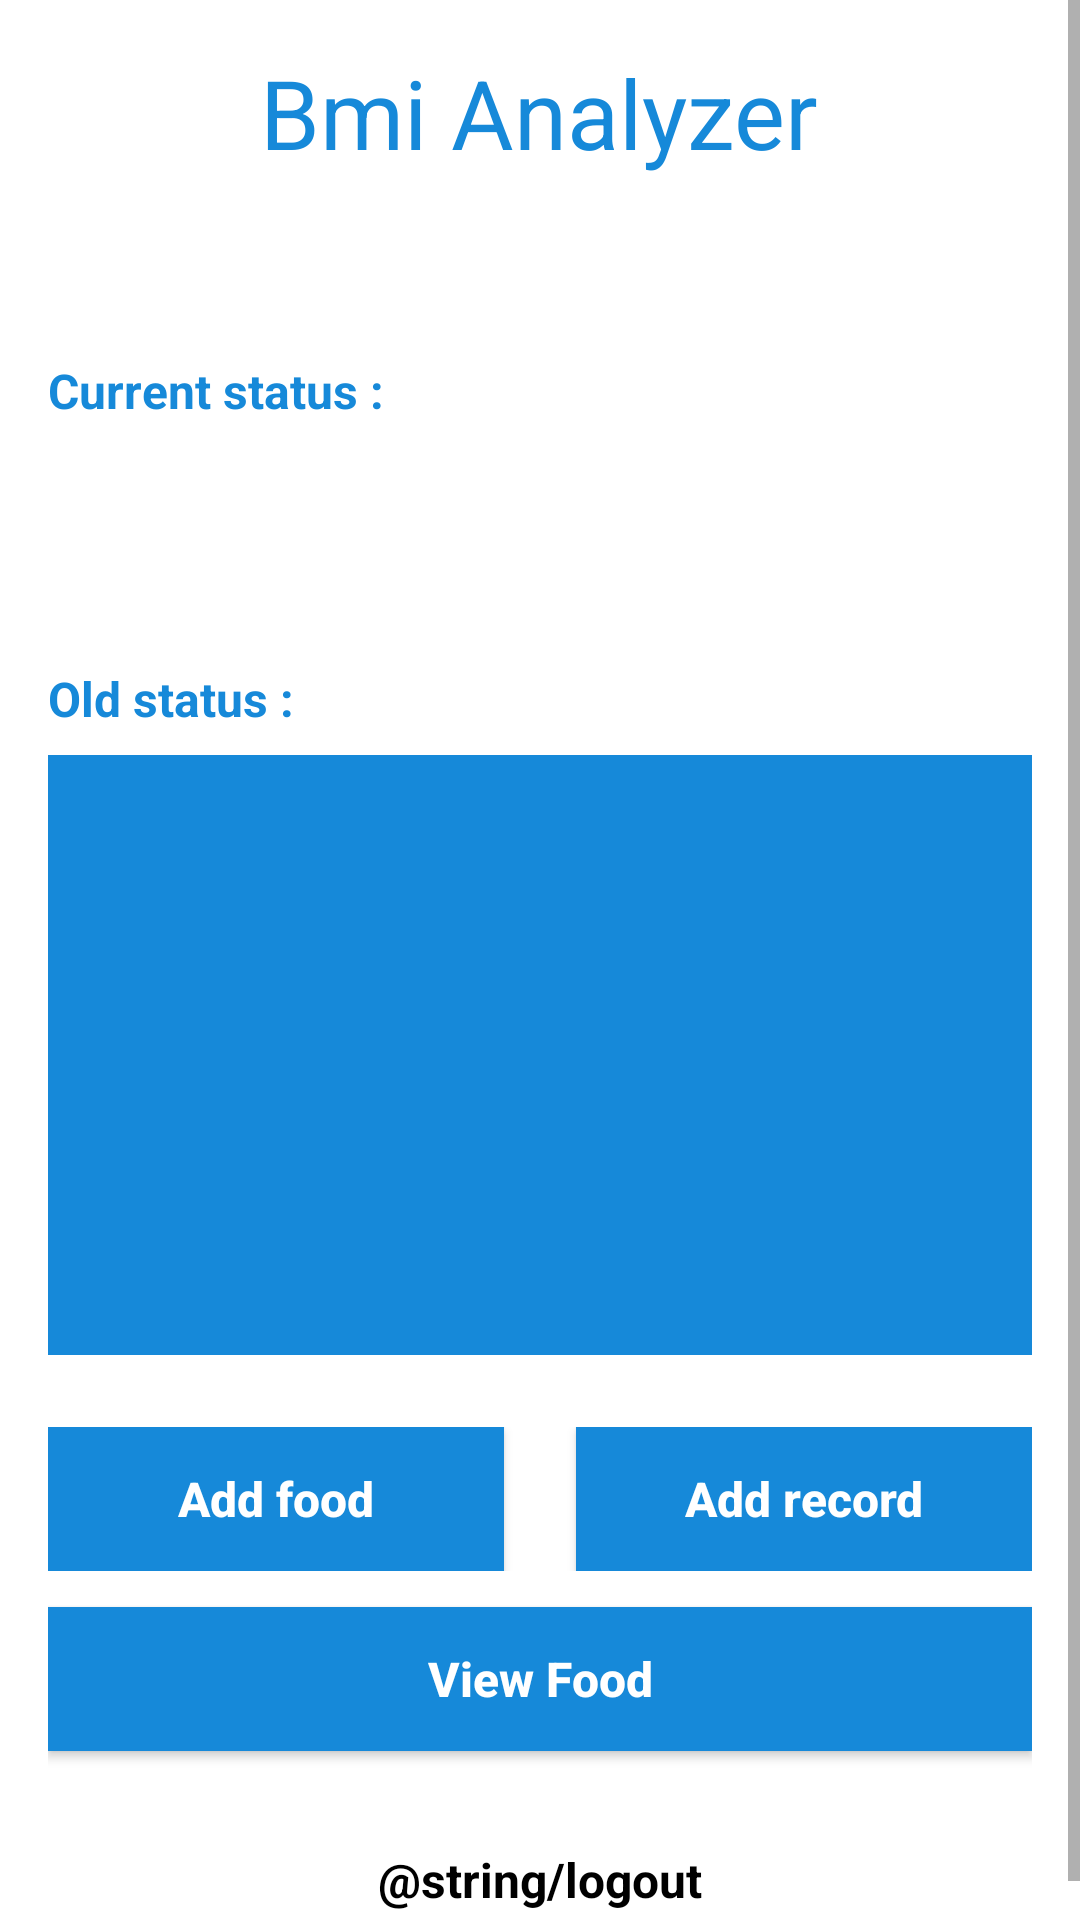

Layout XML and referenced resources for this Android screen:
<!-- AndroidManifest.xml: application theme Theme.MobileComputing -->
<!-- res/layout/activity_main.xml -->
<?xml version="1.0" encoding="utf-8"?>
<ScrollView
    xmlns:android="http://schemas.android.com/apk/res/android"
    android:orientation="vertical"
    xmlns:app="http://schemas.android.com/apk/res-auto"
    xmlns:tools="http://schemas.android.com/tools"
     android:layout_height="match_parent"
     android:layout_width="match_parent"
    android:fillViewport="true">
    <LinearLayout
        android:orientation="vertical"

        android:layout_width="match_parent"
        android:layout_height="wrap_content"
        android:gravity="center"
        tools:context=".ui.Main.MainActivity"
        android:padding="16dp">


        <TextView
            android:layout_width="wrap_content"
            android:layout_height="wrap_content"
            android:text="@string/bmi_analyzer"
            android:textColor="@color/primary_color"
            android:textSize="32sp"
            android:layout_gravity="center"
            />

        <TextView
            android:id="@+id/welcome"
            android:layout_width="wrap_content"
            android:layout_height="wrap_content"
            tools:text="Hi , Mohanad"
            android:textSize="24sp"
            android:layout_marginTop="12dp"
            />


        <TextView
            android:layout_width="wrap_content"
            android:layout_height="wrap_content"
            android:text="Current status :"
            android:layout_gravity="start"
            android:textSize="16sp"
            android:textStyle="bold"
            android:layout_marginTop="16dp"
            android:textColor="@color/primary_color"
            />

        <TextView
            android:id="@+id/current_status"
            android:layout_width="match_parent"
            android:layout_height="45dp"
            android:layout_marginTop="12dp"
            android:background="@drawable/rectangle"
            android:gravity="center"
            android:textSize="16sp"
            tools:text="Normal (Still good)"/>

        <TextView
            android:layout_width="wrap_content"
            android:layout_height="wrap_content"
            android:text="Old status :"
            android:layout_gravity="start"
            android:textSize="16sp"
            android:textStyle="bold"
            android:layout_marginTop="24dp"
            android:textColor="@color/primary_color"
            />


        <androidx.recyclerview.widget.RecyclerView
            android:id="@+id/records_rv"
            android:layout_width="match_parent"
            android:layout_height="200dp"
            android:layout_marginTop="8dp"
            android:padding="12dp"
            tools:itemCount="4"
            android:background="@color/primary_color"
            tools:listitem="@layout/record_row"
            app:layoutManager="androidx.recyclerview.widget.LinearLayoutManager"
            android:orientation="vertical"

            />

        <TextView
            android:id="@+id/no_records"
            android:layout_width="match_parent"
            android:layout_height="200dp"
            android:background="@color/primary_color"
            android:gravity="center"
            android:text="No previous records"
            android:textSize="24sp"
            android:textStyle="bold"
            android:textColor="@color/white"
            android:layout_marginTop="8dp"
            android:visibility="gone"/>

        <LinearLayout
            android:layout_width="match_parent"
            android:layout_height="wrap_content"
            android:orientation="horizontal"
            android:layout_marginTop="24dp">

            <Button
                android:id="@+id/add_food"
                android:layout_width="0dp"
                android:layout_weight="1"
                android:layout_height="wrap_content"
                android:background="@drawable/ripple_button_background"
                android:text="Add food"
                android:textAllCaps="false"
                android:textColor="@color/white"
                android:layout_marginEnd="12dp"
                android:textSize="16sp"
                android:textStyle="bold"
                />

            <Button
                android:id="@+id/add_record"
                android:layout_width="0dp"
                android:layout_weight="1"
                android:layout_height="wrap_content"
                android:background="@drawable/ripple_button_background"
                android:text="Add record"
                android:layout_marginStart="12dp"
                android:textAllCaps="false"
                android:textSize="16sp"
                android:textStyle="bold"
                android:textColor="@color/white"/>


        </LinearLayout>

        <Button
            android:id="@+id/view_food"
            android:layout_width="match_parent"
            android:layout_height="wrap_content"
            android:layout_marginTop="12dp"
            android:background="@drawable/ripple_button_background"
            android:text="View Food"
            android:textStyle="bold"
            android:textSize="16sp"
            android:textAllCaps="false"
            android:textColor="@color/white"/>


        <TextView
            android:id="@+id/logout"
            android:layout_width="match_parent"
            android:layout_height="wrap_content"
            android:layout_marginTop="32dp"
            android:gravity="bottom|center"
            android:text="@string/logout"
            android:textStyle="bold"
            android:textSize="16sp"
            android:textColor="@color/black"/>

    </LinearLayout>
</ScrollView>
<!-- res/layout/record_row.xml (included above) -->
<?xml version="1.0" encoding="utf-8"?>
<androidx.cardview.widget.CardView xmlns:android="http://schemas.android.com/apk/res/android"
    xmlns:tools="http://schemas.android.com/tools"
    xmlns:app="http://schemas.android.com/apk/res-auto"
    app:cardCornerRadius="4dp"
    android:layout_height="wrap_content"
    android:layout_width="match_parent"
    android:layout_margin="8dp">

    <LinearLayout
        android:orientation="vertical"
        android:layout_width="match_parent"
        android:layout_height="wrap_content"
        android:background="@color/white">

        <LinearLayout
            android:layout_width="match_parent"
            android:layout_height="0dp"
            android:layout_weight="1"
            android:orientation="horizontal">

            <TextView
                android:id="@+id/record_date"
                android:layout_width="0dp"
                android:layout_height="wrap_content"
                android:layout_weight="1"
                tools:text="24/11/2021"
                android:gravity="center"
                android:textColor="@color/black"
                 android:textSize="14sp"


                />
            <View
                android:layout_width="1dp"
                android:layout_height="match_parent"
                android:background="@color/primary_color"/>
            <TextView
                android:id="@+id/record_weight"
                android:layout_width="0dp"
                android:layout_height="wrap_content"
                android:layout_weight="1"
                tools:text="70 kg"
                android:gravity="center"
                android:textColor="@color/black"
                 android:textSize="14sp"

                />

        </LinearLayout>
        <View
            android:layout_width="match_parent"
            android:layout_height="1dp"
            android:background="@color/primary_color"/>
        <LinearLayout
            android:layout_width="match_parent"
            android:layout_height="0dp"
            android:layout_weight="1"
            android:orientation="horizontal">

            <TextView
                android:id="@+id/record_status"
                android:layout_width="0dp"
                android:layout_height="wrap_content"
                android:layout_weight="1"
                tools:text="Normal"
                android:gravity="center"
                android:textColor="@color/black"
                 android:textSize="14sp"

               />
            <View
                android:layout_width="1dp"
                android:layout_height="match_parent"
                android:background="@color/primary_color"/>
            <TextView
                android:id="@+id/record_length"
                android:layout_width="0dp"
                android:layout_height="wrap_content"
                android:layout_weight="1"
                tools:text="180 cm"
                android:gravity="center"
                android:textColor="@color/black"
                 android:textSize="14sp"

               />

        </LinearLayout>
    </LinearLayout>

</androidx.cardview.widget.CardView>
<!-- resources referenced by this layout -->
<resources>
  <color name="black">#FF000000</color>
  <color name="primary_color">#1689D9</color>
  <color name="white">#FFFFFFFF</color>
  <!-- drawable ripple_button_background (drawable) -->
  <?xml version="1.0" encoding="utf-8"?>
  <ripple
      xmlns:android="http://schemas.android.com/apk/res/android"
      xmlns:tools="http://schemas.android.com/tools"
      android:color="@color/white"
      tools:targetApi="lollipop">
      <item android:id="@android:id/mask">
          <shape android:shape="rectangle">
              <solid android:color="#b6ffffff" />
  
          </shape>
      </item>
  
      <item>
          <shape android:shape="rectangle">
              
              <solid android:color="@color/primary_color" />
  
  
  
  
  
          </shape>
      </item>
  </ripple>
  <string name="bmi_analyzer">Bmi Analyzer</string>
  <style name="Theme.MobileComputing" parent="Theme.MaterialComponents.DayNight.NoActionBar">
          
          <item name="colorPrimary">@color/purple_500</item>
          <item name="colorPrimaryVariant">#1689D9</item>
          <item name="colorOnPrimary">@color/white</item>
          
          <item name="colorSecondary">@color/teal_200</item>
          <item name="colorSecondaryVariant">@color/teal_700</item>
          <item name="colorOnSecondary">@color/black</item>
          
          <item name="android:statusBarColor" tools:targetApi="l">?attr/colorPrimaryVariant</item>
          
      </style>
  <color name="purple_500">#FF6200EE</color>
  <color name="teal_200">#FF03DAC5</color>
  <color name="teal_700">#FF018786</color>
</resources>
